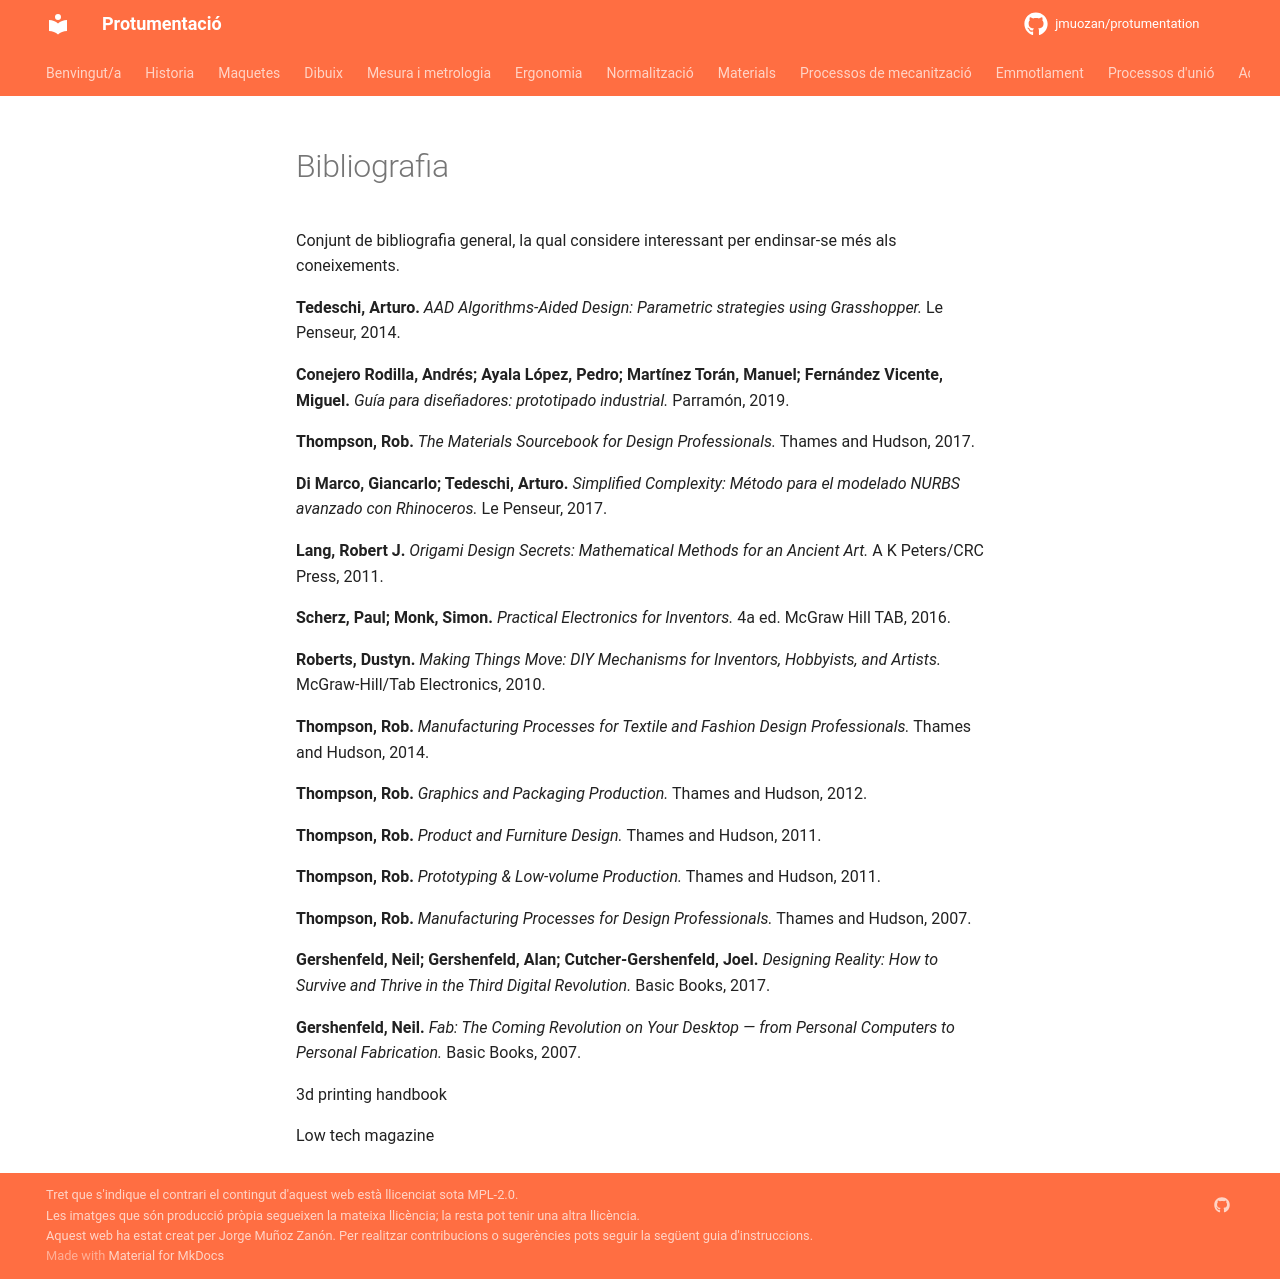

repository: jmuozan/protumentation · page: bibliografia/index.html · generator: mkdocs

# Bibliografia

Conjunt de bibliografia general, la qual considere interessant per endinsar-se més als coneixements.


**Tedeschi, Arturo.** *AAD Algorithms-Aided Design: Parametric strategies using Grasshopper.* Le Penseur, 2014.


**Conejero Rodilla, Andrés; Ayala López, Pedro; Martínez Torán, Manuel; Fernández Vicente, Miguel.** *Guía para diseñadores: prototipado industrial.* Parramón, 2019.


**Thompson, Rob.** *The Materials Sourcebook for Design Professionals.* Thames and Hudson, 2017.

**Di Marco, Giancarlo; Tedeschi, Arturo.** *Simplified Complexity: Método para el modelado NURBS avanzado con Rhinoceros.* Le Penseur, 2017.

**Lang, Robert J.** *Origami Design Secrets: Mathematical Methods for an Ancient Art.* A K Peters/CRC Press, 2011.

**Scherz, Paul; Monk, Simon.** *Practical Electronics for Inventors.* 4a ed. McGraw Hill TAB, 2016.

**Roberts, Dustyn.** *Making Things Move: DIY Mechanisms for Inventors, Hobbyists, and Artists.* McGraw-Hill/Tab Electronics, 2010.

**Thompson, Rob.** *Manufacturing Processes for Textile and Fashion Design Professionals.* Thames and Hudson, 2014.

**Thompson, Rob.** *Graphics and Packaging Production.* Thames and Hudson, 2012.

**Thompson, Rob.** *Product and Furniture Design.* Thames and Hudson, 2011.

**Thompson, Rob.** *Prototyping & Low-volume Production.* Thames and Hudson, 2011.

**Thompson, Rob.** *Manufacturing Processes for Design Professionals.* Thames and Hudson, 2007.

**Gershenfeld, Neil; Gershenfeld, Alan; Cutcher-Gershenfeld, Joel.** *Designing Reality: How to Survive and Thrive in the Third Digital Revolution.* Basic Books, 2017.

**Gershenfeld, Neil.** *Fab: The Coming Revolution on Your Desktop — from Personal Computers to Personal Fabrication.* Basic Books, 2007.

3d printing handbook

Low tech magazine
